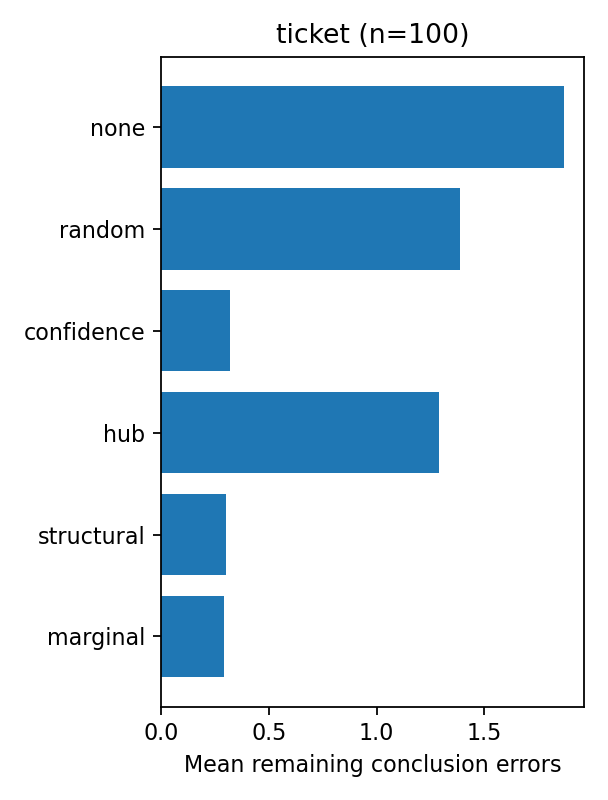

Source data for this figure (header and first rows):
family, policy, n_episodes, mean_sink_errors, std_sink_errors, p95_sink_errors, zero_error_rate, mean_saved_vs_none, gain_vs_confidence, paired_lo, paired_hi, wins, ties, losses
ticket, none, 100, 1.87, 1.031, 3.0, 0.11, 0.0, -1.55, -1.79, -1.33, 0, 24, 76
ticket, random, 100, 1.39, 0.9733, 3.0, 0.22, 0.48, -1.07, -1.29, -0.86, 0, 43, 57
ticket, confidence, 100, 0.32, 0.6337, 2.0, 0.77, 1.55, 0.0, 0.0, 0.0, 0, 100, 0
ticket, hub, 100, 1.29, 0.9022, 3.0, 0.21, 0.58, -0.97, -1.16, -0.79, 1, 35, 64
ticket, structural, 100, 0.3, 0.6113, 2.0, 0.78, 1.57, 0.02, -0.02, 0.08, 2, 97, 1
ticket, marginal, 100, 0.29, 0.6079, 2.0, 0.79, 1.58, 0.03, 0.0, 0.08, 2, 98, 0
